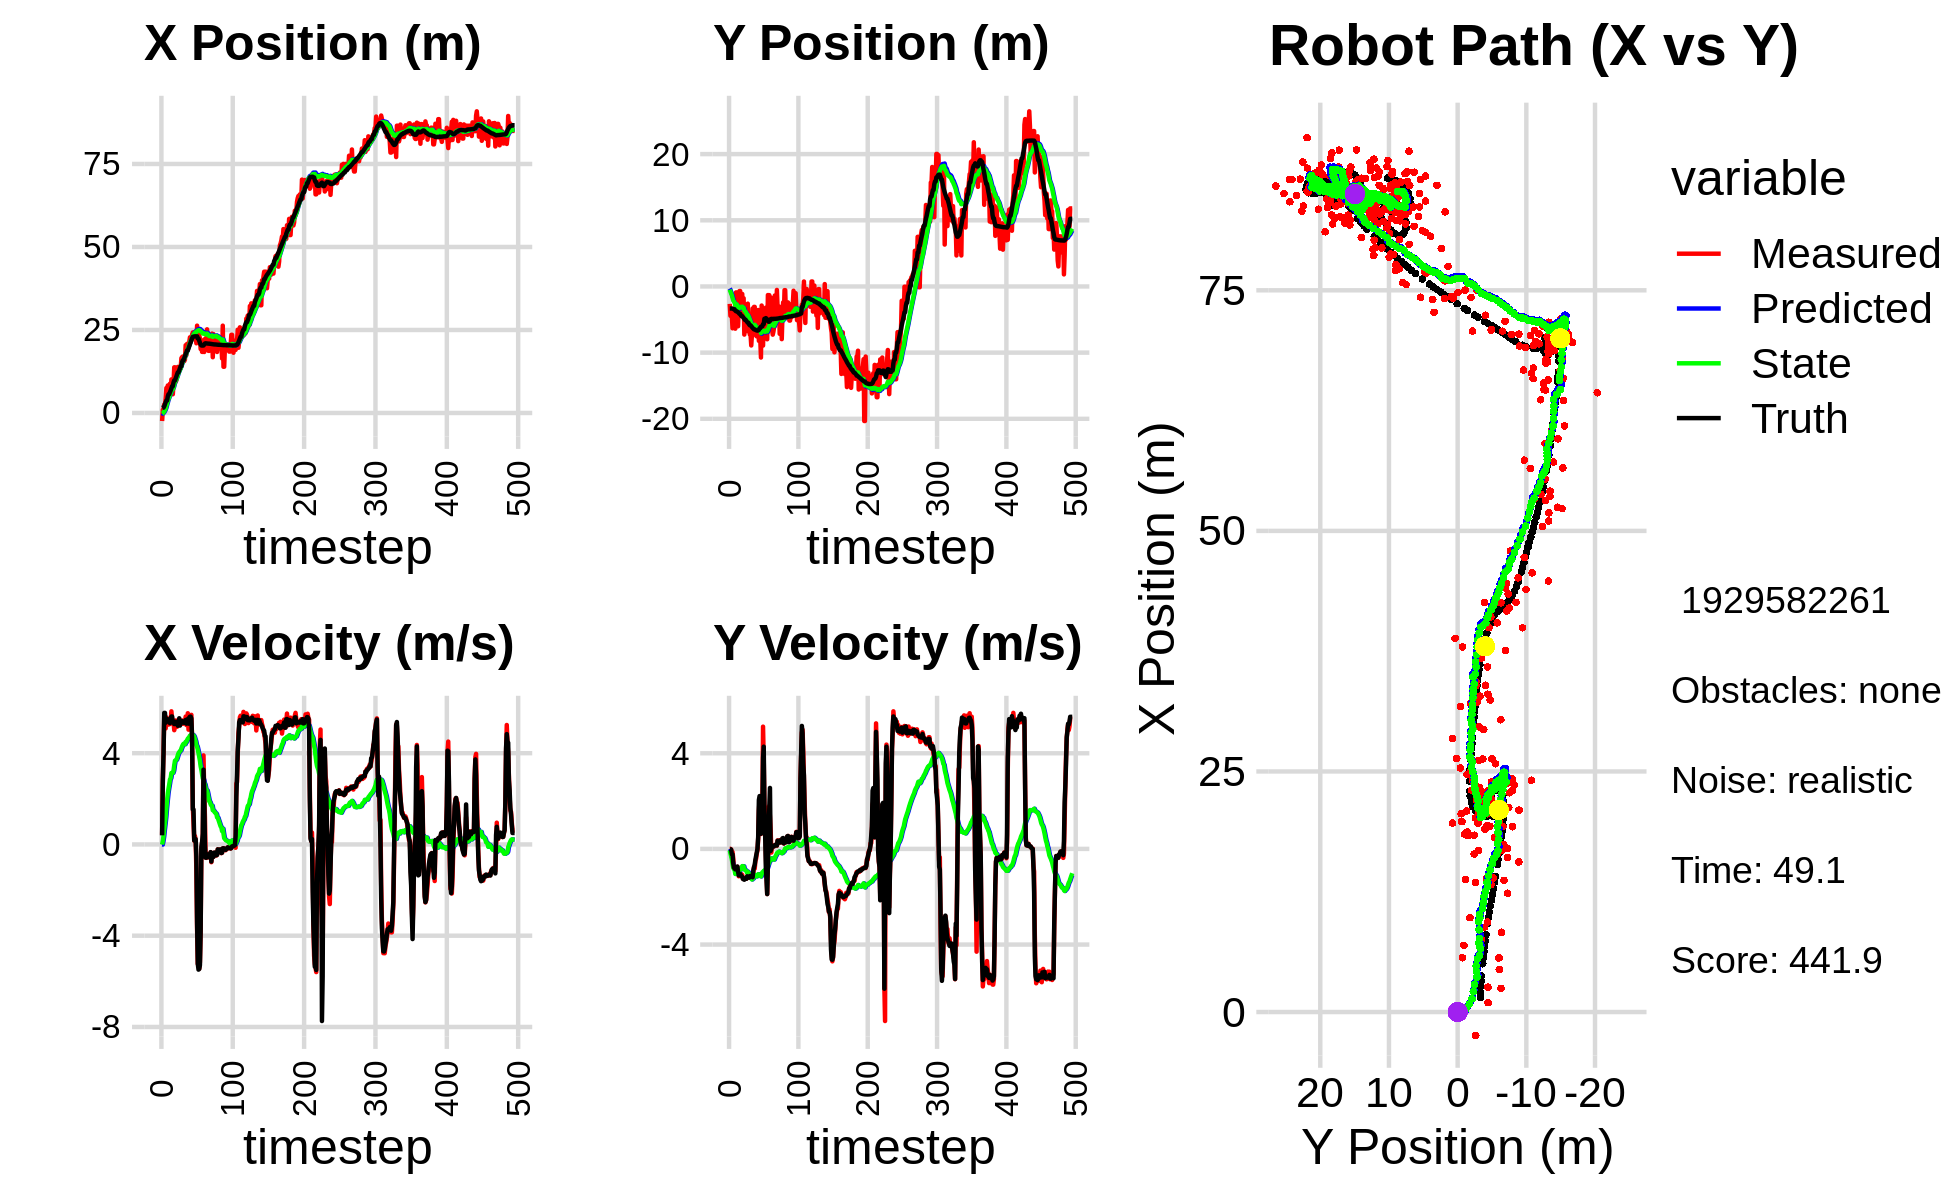

Values plotted in this chart, from the file beside it:
-5.339580774368929417e-01, -3.801242976809608987e+00, 0.000000000000000000e+00, 0.000000000000000000e+00, 0.000000000000000000e+00, 0.000000000000000000e+00, 0.000000000000000000e+00, 0.000000000000000000e+00, -4.011078782026702982e-02, -3.089914784093532596e-01, 0.000000000000000000e+00, 0.000000000000000000e+00, 1.521390795333761092e+00, -3.329681395663808274e+00, 0.000000000000000000e+00, 0.000000000000000000e+00, 0.000000000000000000e+00, -3.449835348874330521e-04
-2.425086617888940310e+00, -2.629822254063550968e+00, 4.230000037685295866e-01, 5.888967587378520006e-05, -4.011078782026702982e-02, -3.089914784093532596e-01, 0.000000000000000000e+00, 0.000000000000000000e+00, -2.077021494852930861e-01, -4.841465069396586607e-01, -4.477705765028167778e-03, -5.594383502648990480e-02, 1.521390795333761092e+00, -3.329681395663808274e+00, 4.000000000000000222e-01, 0.000000000000000000e+00, 4.000000059604644775e-01, -5.271511035971343517e-04
9.759705064999503188e-01, -4.436824935118934832e+00, 2.782999605689065792e+00, 1.467061449342447121e-03, -2.081499200617958900e-01, -4.897408904423076748e-01, -4.477705765028167778e-03, -5.594383502648990480e-02, -7.196538159158072379e-02, -7.796876482546406528e-01, 1.535565236859705307e-01, -1.818206461274189389e-01, 1.617845415575346335e+00, -3.329758422515311622e+00, 2.799999999999999822e+00, -8.999999999999999320e-03, 2.799999952316284180e+00, -5.271511035971343517e-04
9.759705064999503188e-01, -4.436824935118934832e+00, 4.118954691783341282e+00, -1.931065394457743417e-02, -5.660972922298367072e-02, -7.978697128673825079e-01, 1.535565236859705307e-01, -1.818206461274189389e-01, 1.147248737405828084e-01, -1.059522932016899954e+00, 3.620456589595461017e-01, -3.068303712290412766e-01, 1.617845415575346335e+00, -3.329758422515311622e+00, 4.000000000000000000e+00, -2.999999999999999889e-02, 4.000000000000000000e+00, 4.688207060098648071e-03
2.579322934028685843e+00, -4.403728718222244432e+00, 5.642418851427081883e+00, -1.335893255635673404e-01, 1.509294396365374324e-01, -1.090205969139804054e+00, 3.620456589595461017e-01, -3.068303712290412766e-01, 4.853409718265135342e-01, -1.327933707608262015e+00, 6.648391432635508691e-01, -4.294244925541801372e-01, 1.997587084774379518e+00, -3.332061047232941053e+00, 5.767000000000000348e+00, -2.270000000000000073e-01, 5.770999908447265625e+00, 2.367147430777549744e-02
2.458635568024251761e+00, -6.322979853642336501e+00, 5.502458206781281724e+00, -1.302756318063331142e-01, 5.518248861528686211e-01, -1.370876156863680029e+00, 6.648391432635508691e-01, -4.294244925541801372e-01, 8.538788863415307517e-01, -1.726405386011238274e+00, 9.283187684758530400e-01, -6.193031713050958231e-01, 2.619295000719227939e+00, -3.350214884408150962e+00, 5.767000000000000348e+00, -2.270000000000000073e-01, 5.367000102996826172e+00, 2.367147430777549744e-02
4.423439740659889097e+00, -6.060695209801310490e+00, 5.087544653802478223e+00, -3.837913611931195179e-01, 9.467107631891160668e-01, -1.788335703141747945e+00, 9.283187684758530400e-01, -6.193031713050958231e-01, 1.367593058979529097e+00, -2.098233383735056190e+00, 1.214167538309429251e+00, -7.887730962986264638e-01, 3.233278154887392564e+00, -3.398547449912729501e+00, 5.334999999999999964e+00, -6.009999999999999787e-01, 5.368999958038330078e+00, 7.529482990503311157e-02
7.537321925198278372e+00, -3.482201570081054243e+00, 5.568693756308489284e+00, -7.867824754641153939e-01, 1.489009812810472067e+00, -2.177110693364918692e+00, 1.214167538309429251e+00, -7.887730962986264638e-01, 2.142029216561176952e+00, -2.275589647978970564e+00, 1.597938820293389517e+00, -8.445523278213555862e-01, 3.756536364129601235e+00, -3.460576833746753955e+00, 5.503000000000000114e+00, -7.770000000000000240e-01, 5.558000087738037109e+00, 1.403577029705047607e-01
7.537321925198278372e+00, -3.482201570081054243e+00, 5.422148947700080157e+00, -7.660776401240999567e-01, 2.301823098590515926e+00, -2.360044880761106079e+00, 1.597938820293389517e+00, -8.445523278213555862e-01, 2.880818874530505447e+00, -2.441799869310319782e+00, 1.929161207077262130e+00, -8.887417753050294023e-01, 3.756536364129601235e+00, -3.460576833746753955e+00, 5.496000000000000441e+00, -8.219999999999999529e-01, 5.558000087738037109e+00, 1.403577029705047607e-01
8.283437370774583641e+00, -6.380445198862434886e+00, 5.300977944786981588e+00, -8.263506356141688824e-01, 3.073734995238231793e+00, -2.530674046840822644e+00, 1.929161207077262130e+00, -8.887417753050294023e-01, 3.642376969527853614e+00, -2.821799081200342840e+00, 2.239298588348394237e+00, -1.047884555027766451e+00, 5.018449663969537511e+00, -3.648232893500448437e+00, 5.469000000000000306e+00, -8.549999999999999822e-01, 5.535999774932861328e+00, 1.546418368816375732e-01
6.924511193834971046e+00, -8.986247637653823617e-01, 5.253671733166296320e+00, -8.050831810334404537e-01, 3.866306828362692904e+00, -2.926587536703119330e+00, 2.239298588348394237e+00, -1.047884555027766451e+00, 4.241501668159029848e+00, -2.760816155128390292e+00, 2.450796775023021290e+00, -9.550850172830365192e-01, 5.646016955360579459e+00, -3.743724690429516055e+00, 5.415000000000000036e+00, -8.020000000000000462e-01, 5.473999977111816406e+00, 1.520590931177139282e-01
6.924511193834971046e+00, -8.986247637653823617e-01, 5.393955115516548382e+00, -7.654748284650232382e-01, 4.486581345661331710e+00, -2.856324656856693789e+00, 2.450796775023021290e+00, -9.550850172830365192e-01, 4.807072283374110633e+00, -2.698000464157549239e+00, 2.631181426502797294e+00, -8.693199841179632958e-01, 5.646016955360579459e+00, -3.743724690429516055e+00, 5.419999999999999929e+00, -7.670000000000000151e-01, 5.473999977111816406e+00, 1.409721225500106812e-01
8.816410183648873300e+00, -3.895713695960556500e+00, 5.277355595829936519e+00, -7.472731106289043357e-01, 5.070190426024390185e+00, -2.784932462569345457e+00, 2.631181426502797294e+00, -8.693199841179632958e-01, 5.494996901177692905e+00, -2.865407027104136528e+00, 2.846984688803654961e+00, -9.095228995426889451e-01, 6.262170672312434405e+00, -3.830740974111320529e+00, 5.317999999999999616e+00, -7.369999999999999885e-01, 5.368000030517578125e+00, 1.406647562980651855e-01
5.621211767157379136e+00, -6.016984925691999386e+00, 5.466036749836989728e+00, -9.204855795916054850e-01, 5.779695370058058224e+00, -2.956359317058405267e+00, 2.846984688803654961e+00, -9.095228995426889451e-01, 5.860233963348441044e+00, -3.192422246287947019e+00, 2.911588613336911102e+00, -1.028344054709348310e+00, 6.776861071294216110e+00, -3.905200467922533836e+00, 5.549999999999999822e+00, -9.689999999999999725e-01, 5.633999824523925781e+00, 1.668355762958526611e-01
1.010542118554965896e+01, -3.178538905202094256e+00, 5.836784290517933904e+00, -1.144837368977532188e+00, 6.151392824682131888e+00, -3.295256651758881716e+00, 2.911588613336911102e+00, -1.028344054709348310e+00, 6.604354453784727852e+00, -3.290792105111493893e+00, 3.131373480716515445e+00, -1.027062506625778138e+00, 7.409677386013357570e+00, -4.013437436326361407e+00, 5.610000000000000320e+00, -1.108000000000000096e+00, 5.633999824523925781e+00, 1.936830133199691772e-01
5.646880268849225004e+00, -6.869798159423967654e-01, 5.508048080863006568e+00, -1.080358457539878581e+00, 6.917491801856379574e+00, -3.393498355774071662e+00, 3.131373480716515445e+00, -1.027062506625778138e+00, 6.888620441572187225e+00, -3.187439123819157061e+00, 3.143490988132621844e+00, -9.287392304194002079e-01, 8.053758501956219007e+00, -4.139429376746221578e+00, 5.610000000000000320e+00, -1.110000000000000098e+00, 5.718999862670898438e+00, 1.942016184329986572e-01
5.646880268849225004e+00, -6.869798159423967654e-01, 5.320077482951004022e+00, -1.046355021395378060e+00, 7.202969540385449676e+00, -3.280313046861097259e+00, 3.143490988132621844e+00, -9.287392304194002079e-01, 7.140600840851292652e+00, -3.085633030995985404e+00, 3.138927956819729914e+00, -8.384633267186631933e-01, 8.053758501956219007e+00, -4.139429376746221578e+00, 5.347999999999999865e+00, -1.050000000000000044e+00, 5.449999809265136719e+00, 1.942016184329986572e-01
8.824406176596303553e+00, -3.395380543159437714e+00, 5.382760133220017451e+00, -1.079810555187676213e+00, 7.454493636533265466e+00, -3.169479363667851768e+00, 3.138927956819729914e+00, -8.384633267186631933e-01, 7.651680067447474975e+00, -3.195385171336969865e+00, 3.236775344755301820e+00, -8.516039578482278438e-01, 9.189433932381371406e+00, -4.364918993044732964e+00, 5.384999999999999787e+00, -1.088999999999999968e+00, 5.493999958038330078e+00, 1.979775726795196533e-01
1.375581324103276515e+01, -1.132621810443324550e+00, 5.008745606764088087e+00, -1.056706211355775471e+00, 7.975357601923005468e+00, -3.280545567121792683e+00, 3.236775344755301820e+00, -8.516039578482278438e-01, 8.544615022052507669e+00, -3.123774571148885570e+00, 3.473109985412485390e+00, -7.827671595830243412e-01, 9.795612215451340532e+00, -4.493584678146556044e+00, 5.275999999999999801e+00, -1.137000000000000011e+00, 5.396999835968017578e+00, 2.079231739044189453e-01
1.375581324103276515e+01, -1.132621810443324550e+00, 5.146708977135084240e+00, -1.085812650743260166e+00, 8.891926020593755808e+00, -3.202051287107187783e+00, 3.473109985412485390e+00, -7.827671595830243412e-01, 9.375463894616245852e+00, -3.054951930093898316e+00, 3.671660138067577073e+00, -7.200963593286087150e-01, 9.795612215451340532e+00, -4.493584678146556044e+00, 5.285999999999999588e+00, -1.163999999999999924e+00, 5.413000106811523438e+00, 2.079231739044189453e-01
9.352476715535495089e+00, -4.344893859521882895e+00, 5.435760826536744972e+00, -1.242691683006218684e+00, 9.742629908423003471e+00, -3.126961566026759343e+00, 3.671660138067577073e+00, -7.200963593286087150e-01, 9.765212785525726247e+00, -3.236318109415445399e+00, 3.693580074756126930e+00, -7.687412915357281218e-01, 1.040310466284428692e+01, -4.627875969689707603e+00, 5.381000000000000227e+00, -1.254999999999999893e+00, 5.427000045776367188e+00, 2.247517406940460205e-01
9.804185152071394072e+00, -1.777767108187175982e+00, 5.220982153652753865e+00, -1.256281864130817327e+00, 1.013457079300133934e+01, -3.313192238569018233e+00, 3.693580074756126930e+00, -7.687412915357281218e-01, 1.015401491521039112e+01, -3.213020207263017181e+00, 3.711920648107891019e+00, -7.288923388691710414e-01, 1.101596438826834046e+01, -4.768812106642464244e+00, 5.330000000000000071e+00, -1.274999999999999911e+00, 5.480999946594238281e+00, 2.361327856779098511e-01
1.234174156177866166e+01, -7.270686910070913278e+00, 5.159241325237138298e+00, -1.243575348948197545e+00, 1.052520698002117960e+01, -3.285909441149934107e+00, 3.711920648107891019e+00, -7.288923388691710414e-01, 1.072950547401581467e+01, -3.600767720385727344e+00, 3.796972944721560772e+00, -8.587942003809002633e-01, 1.162881648524674105e+01, -4.916115806573690961e+00, 5.326999999999999957e+00, -1.288000000000000034e+00, 5.347000122070312500e+00, 2.365266084671020508e-01
1.386924088010049338e+01, -4.196868704295151353e+00, 5.204932672647843539e+00, -1.254588718883469900e+00, 1.110920276848796995e+01, -3.686647140423817248e+00, 3.796972944721560772e+00, -8.587942003809002633e-01, 1.139367495267369534e+01, -3.736672992757384737e+00, 3.909432543972217733e+00, -8.799821382938234349e-01, 1.223042857640594683e+01, -5.059757158901875940e+00, 5.203000000000000291e+00, -1.231999999999999984e+00, 5.347000122070312500e+00, 2.365266084671020508e-01
1.386924088010049338e+01, -4.196868704295151353e+00, 5.338548487024480593e+00, -1.241475117050146348e+00, 1.178461820707091690e+01, -3.824671206586767180e+00, 3.909432543972217733e+00, -8.799821382938234349e-01, 1.200960008506181076e+01, -3.862921921316257112e+00, 3.999164304157800220e+00, -8.959768940939132342e-01, 1.223042857640594683e+01, -5.059757158901875940e+00, 5.330000000000000071e+00, -1.237999999999999989e+00, 5.471000194549560547e+00, 2.284881472587585449e-01
1.325033929880100203e+01, -4.869825975054627776e+00, 5.405479986871603693e+00, -1.249435290600916959e+00, 1.240951651547759127e+01, -3.952519610725648391e+00, 3.999164304157800220e+00, -8.959768940939132342e-01, 1.252455070329087761e+01, -4.030342236998750494e+00, 4.048683119652004336e+00, -9.267134647455148588e-01, 1.284601199590046328e+01, -5.202598379200890300e+00, 5.530999999999999694e+00, -1.250999999999999890e+00, 5.671000003814697266e+00, 2.271530628204345703e-01
1.368403673156079847e+01, -6.750202224657017247e+00, 5.446066575068575055e+00, -1.210619600599810219e+00, 1.292941901525607840e+01, -4.123013583473301935e+00, 4.048683119652004336e+00, -9.267134647455148588e-01, 1.303593732163875352e+01, -4.323731962930395412e+00, 4.094469862433226304e+00, -1.002715936505018668e+00, 1.348082911940028339e+01, -5.347558305706365367e+00, 5.209999999999999964e+00, -1.145000000000000018e+00, 5.334000110626220703e+00, 2.187358886003494263e-01
1.346723776995778366e+01, -2.600295588927010737e+00, 5.386025332588734393e+00, -1.185729583019899502e+00, 1.344538430788207606e+01, -4.424003556580897722e+00, 4.094469862433226304e+00, -1.002715936505018668e+00, 1.348469226060468174e+01, -4.295923070773985053e+00, 4.115789776898309604e+00, -9.560389644064704040e-01, 1.409795939879512083e+01, -5.484048173280900329e+00, 5.362000000000000099e+00, -1.181999999999999940e+00, 5.489999771118164062e+00, 2.166926860809326172e-01
1.649530041229531463e+01, -5.841812193996887004e+00, 5.357703720516648893e+00, -1.179494600597983389e+00, 1.389627123829451349e+01, -4.391526967214631760e+00, 4.115789776898309604e+00, -9.560389644064704040e-01, 1.415621188299400934e+01, -4.502631241271864759e+00, 4.211957781069298967e+00, -9.966877629757900925e-01, 1.409795939879512083e+01, -5.484048173280900329e+00, 5.358999999999999986e+00, -1.191999999999999948e+00, 5.489999771118164062e+00, 2.166926860809326172e-01
1.683924961077382676e+01, -6.455598221610777898e+00, 5.434953804955200418e+00, -1.191375080023644895e+00, 1.457740766110093844e+01, -4.602300017569444179e+00, 4.211957781069298967e+00, -9.966877629757900925e-01, 1.480679904905762889e+01, -4.740938502336409677e+00, 4.296672642874404424e+00, -1.046308166476116241e+00, 1.533101832801012243e+01, -5.758294866529095835e+00, 5.410000000000000142e+00, -1.203999999999999959e+00, 5.541999816894531250e+00, 2.157929390668869019e-01
1.701353359166714441e+01, -7.269939587211164955e+00, 5.288293831507921539e+00, -1.121956254244135698e+00, 1.523646631334506907e+01, -4.845569318984021656e+00, 4.296672642874404424e+00, -1.046308166476116241e+00, 1.541688124661101789e+01, -5.021196495173443353e+00, 4.362816609101905385e+00, -1.107719204351550690e+00, 1.584816730005822905e+01, -5.869692133099391640e+00, 5.341999999999999638e+00, -1.135000000000000009e+00, 5.460999965667724609e+00, 2.090585827827453613e-01
1.701353359166714441e+01, -7.269939587211164955e+00, 5.369486362681723968e+00, -1.139181936297885223e+00, 1.585316290752120771e+01, -5.131968415608598733e+00, 4.362816609101905385e+00, -1.107719204351550690e+00, 1.598045788276479762e+01, -5.285013141529660174e+00, 4.410754359119151147e+00, -1.160276969095219712e+00, 1.584816730005822905e+01, -5.869692133099391640e+00, 5.341999999999999638e+00, -1.133999999999999897e+00, 5.460999965667724609e+00, 2.090585827827453613e-01
1.560162198519711119e+01, -8.916831300472100708e+00, 5.355922483528633649e+00, -1.159523419115753073e+00, 1.642153331867671184e+01, -5.401040838439182146e+00, 4.410754359119151147e+00, -1.160276969095219712e+00, 1.637717946246737455e+01, -5.649908891540892597e+00, 4.401239145869988434e+00, -1.244275878641727173e+00, 1.646382892117161134e+01, -6.000955626894938000e+00, 5.331000000000000405e+00, -1.155000000000000027e+00, 5.454999923706054688e+00, 2.132034152746200562e-01
1.606980454872708819e+01, -7.279630587410213849e+00, 5.354181047550122585e+00, -1.162835892673570903e+00, 1.681730337705437250e+01, -5.774336479405064892e+00, 4.401239145869988434e+00, -1.244275878641727173e+00, 1.677923219249052167e+01, -5.878337287228777797e+00, 4.393857860183337571e+00, -1.278689068832783882e+00, 1.708350169599465218e+01, -6.135180041920449412e+00, 5.328999999999999737e+00, -1.163999999999999924e+00, 5.454999923706054688e+00, 2.138615548610687256e-01
2.041519629891751819e+01, -3.325547978882099187e+00, 5.605924597477415894e+00, -1.209890878884498866e+00, 1.721861797850885623e+01, -6.006206194112055918e+00, 4.393857860183337571e+00, -1.278689068832783882e+00, 1.752352439666655570e+01, -5.817119511936494014e+00, 4.499552647281014117e+00, -1.216661657209315184e+00, 1.770304095685845169e+01, -6.270362422525820101e+00, 5.456999999999999851e+00, -1.187000000000000055e+00, 5.584000110626220703e+00, 2.125632464885711670e-01
1.741081488077870887e+01, -6.647260532993320759e+00, 5.235839694453023441e+00, -1.002767225117724648e+00, 1.797347966139465569e+01, -5.938785677657425488e+00, 4.499552647281014117e+00, -1.216661657209315184e+00, 1.794516155434405746e+01, -5.983216292901192723e+00, 4.494232111391154305e+00, -1.230634771542906236e+00, 1.822410762252942362e+01, -6.378830239853641615e+00, 5.296000000000000263e+00, -8.900000000000000133e-01, 5.539999961853027344e+00, 1.892284303903579712e-01
2.081350481495508475e+01, -3.087410019134320560e+00, 5.331823820633118771e+00, -7.620055318027235680e-01, 1.839458476548317378e+01, -6.106279770055483169e+00, 4.494232111391154305e+00, -1.230634771542906236e+00, 1.862204080193228251e+01, -5.887224519688728286e+00, 4.571715617353858008e+00, -1.160143570118818523e+00, 1.883465945659357033e+01, -6.483761117445028255e+00, 5.315999999999999837e+00, -7.610000000000000098e-01, 5.369999885559082031e+00, 1.419552117586135864e-01
2.081350481495508475e+01, -3.087410019134320560e+00, 5.751558706503963947e+00, -8.219925673244993236e-01, 1.907921236366766848e+01, -6.003238876700610405e+00, 4.571715617353858008e+00, -1.160143570118818523e+00, 1.925705200245605653e+01, -5.795499065829138985e+00, 4.634629589069577449e+00, -1.094361981751650559e+00, 1.883465945659357033e+01, -6.483761117445028255e+00, 5.498000000000000220e+00, -6.560000000000000275e-01, 5.537000179290771484e+00, 1.419552117586135864e-01
2.090166211115699113e+01, -6.578331583942375715e+00, 5.031992076033272809e+00, -5.023010722425398367e-01, 1.972051496136301552e+01, -5.904935264004303797e+00, 4.634629589069577449e+00, -1.094361981751650559e+00, 1.983078471764128636e+01, -5.938353578157513191e+00, 4.671732643865035506e+00, -1.103801044690155830e+00, 1.945822322350891653e+01, -6.560876415572487907e+00, 5.294999999999999929e+00, -4.530000000000000138e-01, 5.314000129699707031e+00, 9.949193149805068970e-02
2.125059270829682134e+01, -7.442816362300630928e+00, 5.675339233324768529e+00, -4.081975475838360845e-01, 2.029795798202778911e+01, -6.048733682626528996e+00, 4.671732643865035506e+00, -1.103801044690155830e+00, 2.040431231073018381e+01, -6.128944024612402508e+00, 4.710456134527164274e+00, -1.127310661232362676e+00, 2.007041156294319251e+01, -6.614827440617079723e+00, 5.562999999999999723e+00, -2.959999999999999853e-01, 5.571000099182128906e+00, 7.180114090442657471e-02
2.278586590227873288e+01, -7.549602733603612670e+00, 5.274395847630206191e+00, -1.950157786617261746e-01, 2.087535792418290015e+01, -6.241675090735638420e+00, 4.710456134527164274e+00, -1.127310661232362676e+00, 2.105100482414301410e+01, -6.310947546073352399e+00, 4.768652229032865009e+00, -1.146896843702826851e+00, 2.071108615339825576e+01, -6.650877521130158954e+00, 5.600999999999999979e+00, -1.499999999999999944e-01, 5.603000164031982422e+00, 3.695721551775932312e-02
2.164531034224697947e+01, -5.824330434702655879e+00, 5.646747747069251311e+00, -5.335755233466408370e-02, 2.152787004704629936e+01, -6.425637230443634884e+00, 4.768652229032865009e+00, -1.146896843702826851e+00, 2.156011213428380202e+01, -6.363149860385570733e+00, 4.783123739975362554e+00, -1.126614676184595432e+00, 2.124775493124334602e+01, -6.666857764724975155e+00, 5.602999999999999758e+00, 1.000000000000000021e-02, 5.603000164031982422e+00, 9.448972530663013458e-03
2.186380511275821092e+01, -3.558391616880362651e+00, 5.681707890238071101e+00, 4.171387709852362180e-01, 2.203842450828133792e+01, -6.475811328004030365e+00, 4.783123739975362554e+00, -1.126614676184595432e+00, 2.204647099644110142e+01, -6.250051687335073325e+00, 4.790061395141466782e+00, -1.057594621478104013e+00, 2.188781154113466343e+01, -6.652666852626038185e+00, 5.519000000000000128e+00, 4.969999999999999973e-01, 5.540999889373779297e+00, -7.328636199235916138e-02
2.362334728244588078e+01, -8.220220015961121618e+00, 4.660600453066792603e+00, 1.604320242076436864e+00, 2.252547713595524925e+01, -6.355811149482883948e+00, 4.790061395141466782e+00, -1.057594621478104013e+00, 2.261450256507549383e+01, -6.427915687226380292e+00, 4.817184061360380021e+00, -1.075023128059838129e+00, 2.251235759202430842e+01, -6.562270448242709442e+00, 4.658000000000000362e+00, 2.045999999999999819e+00, 5.086999893188476562e+00, -3.315256237983703613e-01
2.425567913056051239e+01, -7.949998186306580727e+00, 1.678544868835330828e+00, 2.038962553499952701e+00, 2.309622097121153317e+01, -6.535418000032364283e+00, 4.817184061360380021e+00, -1.075023128059838129e+00, 2.311491316955369868e+01, -6.569231398268858158e+00, 4.807717199766289085e+00, -1.080585593402186406e+00, 2.294680011273709397e+01, -6.306804940774784818e+00, 1.530000000000000027e+00, 2.209000000000000075e+00, 2.687000036239624023e+00, -8.820475339889526367e-01
2.425567913056051239e+01, -7.949998186306580727e+00, 9.692468207218833953e-01, 1.177363804353970922e+00, 2.359568488953032883e+01, -6.677289957609076509e+00, 4.807717199766289085e+00, -1.080585593402186406e+00, 2.355526202442921857e+01, -6.718402112067733967e+00, 4.776594444134474315e+00, -1.089372364777767110e+00, 2.294680011273709397e+01, -6.306804940774784818e+00, 1.530000000000000027e+00, 2.209000000000000075e+00, 2.687000036239624023e+00, -8.820475339889526367e-01
2.408881163536803882e+01, -1.074088315724725717e+01, 1.611729416545442939e-01, 6.245384361859755984e-01, 2.403292146884266600e+01, -6.827339348545510944e+00, 4.776594444134474315e+00, -1.089372364777767110e+00, 2.392290105923006749e+01, -7.052063563825441861e+00, 4.720325639580338795e+00, -1.151109441817259826e+00, 2.307404029306240290e+01, -6.081910416914556805e+00, 1.749999999999999889e-01, 6.330000000000000071e-01, 6.560000181198120117e-01, -1.318239450454711914e+00
2.249831396333541633e+01, -2.884602353896656535e+00, 3.695733074397428153e-01, 1.432081173893421377e+00, 2.439493362318810199e+01, -7.167174508007168043e+00, 4.720325639580338795e+00, -1.151109441817259826e+00, 2.412842724034111797e+01, -6.839927085792372630e+00, 4.617257654220280116e+00, -1.055349291945112844e+00, 2.307404029306240290e+01, -6.081910416914556805e+00, 2.359999999999999876e-01, 1.437000000000000055e+00, 1.455999970436096191e+00, -1.318239450454711914e+00
2.284974794090449279e+01, -3.679200457018775516e+00, 1.915688582413429819e-01, 1.466540927060686839e+00, 2.459015300576314544e+01, -6.945462014986883759e+00, 4.617257654220280116e+00, -1.055349291945112844e+00, 2.433536927438791153e+01, -6.687246215044191366e+00, 4.517693128558111226e+00, -9.797985197771628130e-01, 2.308866202817656443e+01, -6.008903071740434143e+00, 2.359999999999999876e-01, 1.437000000000000055e+00, 1.455999970436096191e+00, -1.440905451774597168e+00
2.098564493617188376e+01, -8.933659837126903369e+00, -1.101218997872592587e+00, 5.112750425967724333e+00, 2.478713858724372443e+01, -6.785226067021907781e+00, 4.517693128558111226e+00, -9.797985197771628130e-01, 2.433119431254957732e+01, -6.814972476783474953e+00, 4.350916887236174091e+00, -9.803401622604188681e-01, 2.308308494069337868e+01, -5.695759341550737709e+00, -5.350000000000000311e-01, 3.818999999999999950e+00, 5.056000232696533203e+00, -1.782942175865173340e+00
2.630273592468545019e+01, -4.999357149517647869e+00, -3.691299018298423995e+00, 3.758475340325325043e+00, 2.476628600127319402e+01, -6.913006493009516973e+00, 4.350916887236174091e+00, -9.803401622604188681e-01, 2.469738511245815715e+01, -6.705561165743132435e+00, 4.291500980618377703e+00, -9.171817518830511773e-01, 2.308308494069337868e+01, -5.695759341550737709e+00, -3.416999999999999815e+00, 4.275000000000000355e+00, 5.473000049591064453e+00, -2.347177505493164062e+00
2.418579125380054862e+01, -7.306574032693414544e+00, -5.238091360249237383e+00, 1.806952870365613695e+00, 2.512653521051999661e+01, -6.797279340931437375e+00, 4.291500980618377703e+00, -9.171817518830511773e-01, 2.481493726745584638e+01, -6.782233391613332607e+00, 4.150931915309580944e+00, -9.096824045916624968e-01, 2.241205966437343733e+01, -4.889147446128812469e+00, -5.227999999999999758e+00, 1.802000000000000046e+00, 5.530000209808349609e+00, -2.809411287307739258e+00
2.418579125380054862e+01, -7.306574032693414544e+00, -5.069822069350982119e+00, 1.748906025194031821e+00, 2.523003045898680341e+01, -6.873201632072499123e+00, 4.150931915309580944e+00, -9.096824045916624968e-01, 2.491795935939257589e+01, -6.854832963793980660e+00, 4.011934441332495105e+00, -9.014197698931564195e-01, 2.241205966437343733e+01, -4.889147446128812469e+00, -5.487000000000000099e+00, 6.899999999999999467e-01, 5.530000209808349609e+00, -2.809411287307739258e+00
2.331238412859893216e+01, -3.198998854492914212e+00, -5.448195555001755785e+00, -1.748385637598589004e-01, 2.531915280352582442e+01, -6.944974940783295914e+00, 4.011934441332495105e+00, -9.014197698931564195e-01, 2.492157208610108299e+01, -6.693664243749316789e+00, 3.845960628139802218e+00, -8.325923939138161201e-01, 2.178882396161317203e+01, -4.786072538450303782e+00, -5.458999999999999631e+00, -7.550000000000000044e-01, 5.511000156402587891e+00, 3.109512567520141602e+00
2.252074229672814099e+01, -4.312556253266977002e+00, -5.152042556128818340e+00, -1.060216915387881542e+00, 2.530616814891506294e+01, -6.776923483140698146e+00, 3.845960628139802218e+00, -8.325923939138161201e-01, 2.485550112661103839e+01, -6.624209321055680277e+00, 3.666247540980493103e+00, -7.918268903984064799e-01, 2.116219508649530567e+01, -4.859361455749181324e+00, -5.291000000000000369e+00, -1.296000000000000041e+00, 5.447000026702880859e+00, 2.938640117645263672e+00
1.926030457030292098e+01, -7.979615376271744331e+00, -3.800775959583919228e+00, -1.888289635855232795e+00, 2.522212588070908623e+01, -6.703392010095520881e+00, 3.666247540980493103e+00, -7.918268903984064799e-01, 2.454457002910121943e+01, -6.802660750427337533e+00, 3.424993244568157458e+00, -8.196668862395800614e-01, 2.057879054530106444e+01, -5.003614113357690130e+00, -3.803999999999999826e+00, -1.889000000000000012e+00, 4.247000217437744141e+00, 2.680494785308837891e+00
2.088740217657904452e+01, -1.299274729231630232e+00, -2.746494847992312360e-01, -5.725317881025062672e-01, 2.488706935355803651e+01, -6.884627439051295816e+00, 3.424993244568157458e+00, -8.196668862395800614e-01, 2.446457378406302041e+01, -6.527940743100719700e+00, 3.279234267947229498e+00, -7.245691128222876420e-01, 2.034239184831351821e+01, -5.211729810542125918e+00, -1.250000000000000000e-01, -6.350000000000000089e-01, 1.847000002861022949e+00, 2.018080949783325195e+00
1.839804601678238427e+01, -1.313769267527227669e+00, 8.741949765231825376e-02, 5.440209833997832201e-01, 2.479249721085774283e+01, -6.600397654382948787e+00, 3.279234267947229498e+00, -7.245691128222876420e-01, 2.418328059719301137e+01, -6.246738696639479116e+00, 3.079353226314008651e+00, -6.295455099224641637e-01, 2.030112636080717792e+01, -5.326635286900817334e+00, 9.099999999999999756e-02, 5.450000000000000400e-01, -5.529999732971191406e-01, 1.730125665664672852e+00
1.839804601678238427e+01, -1.313769267527227669e+00, 2.878021232900940807e-01, 1.791023722871628587e+00, 2.449121591982441259e+01, -6.309693247631725121e+00, 3.079353226314008651e+00, -6.295455099224641637e-01, 2.391703112375938289e+01, -5.956531764262262385e+00, 2.892158670995248038e+00, -5.337539321010462690e-01, 2.030112636080717792e+01, -5.326635286900817334e+00, 4.759999999999999787e-01, 1.687000000000000055e+00, -1.753000020980834961e+00, 1.730125665664672852e+00
2.191646015578148621e+01, -4.979107216638729128e+00, 3.904272670864496586e+00, 1.343613581029670767e+00, 2.420624699085890796e+01, -6.009907157472366812e+00, 2.892158670995248038e+00, -5.337539321010462690e-01, 2.404023809044280924e+01, -5.914864931964811667e+00, 2.846619713952689423e+00, -5.066584484240354014e-01, 2.033098590310829223e+01, -5.218509719834563576e+00, 3.278999999999999915e+00, 2.548999999999999932e+00, -4.152999877929687500e+00, 2.810148477554321289e+00
1.836544120287495119e+01, -1.642699882886556662e+00, 2.278831931685687984e+00, 7.842355773832262456e-01, 2.432490006183807907e+01, -5.965530776807215219e+00, 2.846619713952689423e+00, -5.066584484240354014e-01, 2.381585791301614208e+01, -5.674928703665974794e+00, 2.689869597389477729e+00, -4.293408952618457119e-01, 2.059817492943616912e+01, -4.940177605200245736e+00, 2.410000000000000142e+00, -8.300000000000000433e-02, -2.411000013351440430e+00, 2.810148477554321289e+00
... 435 more rows
